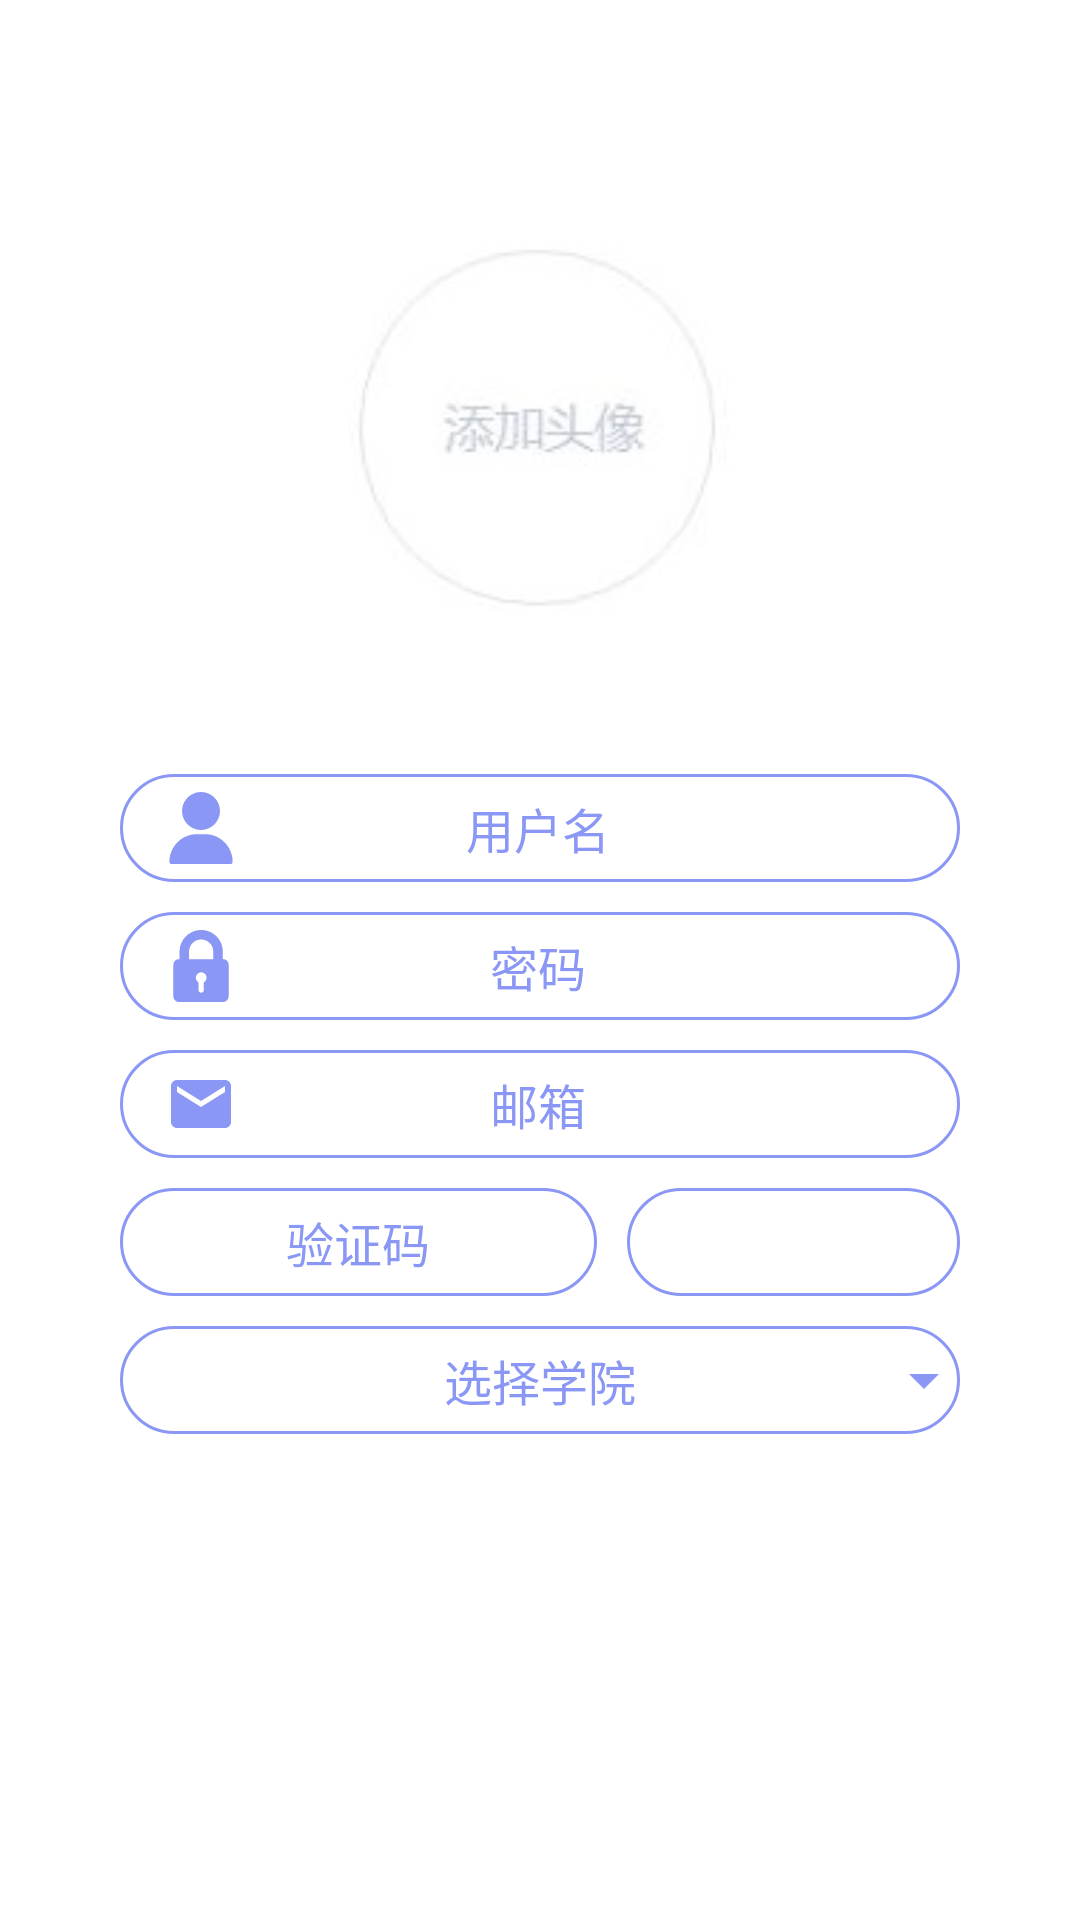

Write the Android layout XML for this screen, with the resource values it uses.
<!-- AndroidManifest.xml: application theme AppTheme.NoActionBar -->
<!-- res/layout/activity_create.xml -->
<LinearLayout xmlns:android="http://schemas.android.com/apk/res/android"
    android:layout_width="match_parent"
    android:layout_height="match_parent"
    xmlns:app="http://schemas.android.com/apk/res-auto"
    xmlns:design="http://schemas.android.com/tools"
    android:orientation="vertical"
    android:background="@color/white"
    >
    <ImageView
        android:layout_marginTop="80dp"
        android:layout_width="128dp"
        android:layout_height="128dp"
        android:src="@drawable/add_user"
        android:onClick="avatar"
        android:layout_gravity="center"/>
    <EditText
        android:layout_width="wrap_content"
        android:layout_height="0dp"
        android:layout_gravity="center"/>

    <LinearLayout
        android:id="@+id/zc_username_linear"
        android:layout_width="match_parent"
        android:layout_height="36dp"
        android:layout_marginLeft="40dp"
        android:layout_marginRight="40dp"
        android:layout_marginTop="50dp"
        android:background="@drawable/editshape2">

        <ImageView
            android:layout_width="wrap_content"
            android:layout_height="match_parent"
            android:layout_marginLeft="15dp"
            android:src="@drawable/ic_use_blue" />

        <EditText
            android:id="@+id/zc_username"
            android:layout_width="match_parent"
            android:layout_height="match_parent"
            android:layout_marginLeft="5dp"
            android:background="@null"
            android:gravity="center"
            android:hint="用户名"
            android:paddingRight="45dp"
            android:singleLine="true"
            android:textColor="@color/create_layout"
            android:textColorHint="@color/create_layout"
            android:textSize="16sp" />
    </LinearLayout>


    <LinearLayout
        android:id="@+id/zc_password_linear"
        android:layout_width="match_parent"
        android:layout_height="36dp"
        android:layout_marginLeft="40dp"
        android:layout_marginRight="40dp"
        android:layout_marginTop="10dp"
        android:background="@drawable/editshape2">

        <ImageView
            android:layout_width="wrap_content"
            android:layout_height="match_parent"
            android:layout_marginLeft="15dp"
            android:src="@drawable/ic_padlock_blue" />

        <EditText
            android:id="@+id/zc_password"
            android:layout_width="match_parent"
            android:layout_height="match_parent"
            android:layout_marginLeft="5dp"
            android:background="@null"
            android:gravity="center"
            android:hint="密码"
            android:inputType="textPassword"
            android:paddingRight="45dp"
            android:singleLine="true"
            android:textColor="@color/create_layout"
            android:textColorHint="@color/create_layout"
            android:textSize="16sp" />


    </LinearLayout>

    <LinearLayout
        android:id="@+id/zc_email_linear"
        android:layout_width="match_parent"
        android:layout_height="36dp"
        android:layout_marginLeft="40dp"
        android:layout_marginRight="40dp"
        android:layout_marginTop="10dp"
        android:background="@drawable/editshape2">

        <ImageView
            android:layout_width="wrap_content"
            android:layout_height="match_parent"
            android:layout_marginLeft="15dp"
            android:src="@drawable/ic_email_black_24dp_blue" />

        <EditText
            android:id="@+id/zc_email"
            android:layout_width="match_parent"
            android:layout_height="match_parent"
            android:layout_marginLeft="5dp"
            android:background="@null"
            android:gravity="center"
            android:hint="邮箱"
            android:paddingRight="45dp"
            android:singleLine="true"
            android:textColor="@color/create_layout"
            android:textColorHint="@color/create_layout"
            android:textSize="16sp" />
    </LinearLayout>
    <LinearLayout
        android:layout_width="match_parent"
        android:layout_height="36dp"
        android:layout_marginLeft="40dp"
        android:layout_marginRight="40dp"
        android:layout_marginTop="10dp"
        android:orientation="horizontal">
        <LinearLayout
            android:layout_width="wrap_content"
            android:layout_height="match_parent"
            android:background="@drawable/editshape2"
            android:orientation="horizontal"
            android:layout_weight="1">
            <EditText
                android:id="@+id/verify"
                android:layout_width="match_parent"
                android:layout_height="match_parent"
                android:background="@null"
                android:gravity="center"
                android:hint="验证码"
                android:singleLine="true"
                android:textColor="@color/create_layout"
                android:textColorHint="@color/create_layout"
                android:textSize="16sp"
                />
        </LinearLayout>
        <LinearLayout
            android:layout_width="wrap_content"
            android:layout_height="match_parent"
            android:background="@drawable/editshape2"
            android:orientation="horizontal"
            android:layout_weight="1"
            android:layout_marginLeft="10dp">
            <ImageView
                android:id="@+id/pic"
                android:layout_marginTop="1dp"
                android:layout_width="match_parent"
                android:layout_height="33dp"
                android:gravity="center"

                />
        </LinearLayout>
        </LinearLayout>

    <LinearLayout
        android:id="@+id/zc_choose"
        android:layout_width="match_parent"
        android:layout_height="36dp"
        android:layout_marginLeft="40dp"
        android:layout_marginRight="40dp"
        android:layout_marginTop="10dp"
        android:background="@drawable/editshape2"
        android:orientation="horizontal">

        <TextView
            android:id="@+id/zc_textview"
            android:layout_width="match_parent"
            android:layout_height="match_parent"
            android:background="@null"
            android:drawableRight="@drawable/ic_arrow_drop_down_black_24dp"
            android:gravity="center"
            android:paddingLeft="24dp"
            android:text="选择学院"
            android:textColor="@color/create_layout"
            android:textColorHint="@color/create_layout"
            android:textSize="16sp" />
        </LinearLayout>

    <Button
        android:id="@+id/next"
        android:layout_width="match_parent"
        android:layout_height="35dp"
        android:layout_marginLeft="40dp"
        android:layout_marginRight="40dp"
        android:layout_marginTop="15dp"
        android:background="@drawable/selector_loginbutton"
        android:text="下一步"
        android:textColor="@color/white"
        android:textSize="20sp"
        android:onClick="next"/>

</LinearLayout>
<!-- resources referenced by this layout -->
<resources>
  <color name="create_layout">#8A97F5</color>
  <color name="white">#ffffff</color>
  <!-- drawable add_user: jpg bitmap (drawable, 10206 bytes) -->
  <!-- drawable editshape2 (drawable) -->
  <?xml version="1.0" encoding="utf-8"?>
  <shape xmlns:android="http://schemas.android.com/apk/res/android"
      android:shape="rectangle">
  
      <corners android:radius="30dp"></corners>
      <stroke android:width="1dp" android:color="@color/create_layout"/>
  </shape>
  <!-- drawable ic_arrow_drop_down_black_24dp (drawable) -->
  <vector xmlns:android="http://schemas.android.com/apk/res/android"
          android:width="24dp"
          android:height="24dp"
          android:viewportWidth="24.0"
          android:viewportHeight="24.0">
      <path
          android:fillColor="@color/create_layout"
          android:pathData="M7,10l5,5 5,-5z"/>
  </vector>
  <!-- drawable ic_email_black_24dp_blue (drawable) -->
  <vector xmlns:android="http://schemas.android.com/apk/res/android"
      android:width="24dp"
      android:height="24dp"
      android:viewportWidth="24.0"
      android:viewportHeight="24.0">
      <path
          android:fillColor="@color/create_layout"
          android:pathData="M20,4L4,4c-1.1,0 -1.99,0.9 -1.99,2L2,18c0,1.1 0.9,2 2,2h16c1.1,0 2,-0.9 2,-2L22,6c0,-1.1 -0.9,-2 -2,-2zM20,8l-8,5 -8,-5L4,6l8,5 8,-5v2z"/>
  </vector>
  <!-- drawable ic_padlock_blue (drawable) -->
  <vector android:height="24dp" android:viewportHeight="489.4"
      android:viewportWidth="489.4" android:width="24dp" xmlns:android="http://schemas.android.com/apk/res/android">
      <path android:fillColor="#8A97F5" android:pathData="M99,147v51.1h-3.4c-21.4,0 -38.8,17.4 -38.8,38.8v213.7c0,21.4 17.4,38.8 38.8,38.8h298.2c21.4,0 38.8,-17.4 38.8,-38.8V236.8c0,-21.4 -17.4,-38.8 -38.8,-38.8h-1v-51.1C392.8,65.9 326.9,0 245.9,0C164.9,0.1 99,66 99,147zM267.7,353.2c-3,2.2 -3.8,4.3 -3.8,7.8c0.1,15.7 0.1,31.3 0.1,47l0,0c0.3,6.5 -3,12.9 -8.8,15.8c-13.7,7 -27.4,-2.8 -27.4,-15.8v-0.1c0,-15.7 0,-31.4 0.1,-47.1c0,-3.2 -0.7,-5.3 -3.5,-7.4c-14.2,-10.5 -18.9,-28.4 -11.8,-44.1c6.9,-15.3 23.8,-24.3 39.7,-21.1c17.7,3.6 30,17.8 30.2,35.5C282.5,336 277.6,346 267.7,353.2zM163.3,147c0,-45.6 37.1,-82.6 82.6,-82.6c45.6,0 82.6,37.1 82.6,82.6v51.1H163.3V147z"/>
  </vector>
  <!-- drawable ic_use_blue (drawable) -->
  <vector android:height="24dp" android:viewportHeight="512.0"
      android:viewportWidth="512.0" android:width="24dp" xmlns:android="http://schemas.android.com/apk/res/android">
      <path android:fillColor="#8A97F5" android:pathData="M256,0c-74.4,0 -135,60.6 -135,135s60.6,135 135,135s135,-60.6 135,-135S330.4,0 256,0z"/>
      <path android:fillColor="#8A97F5" android:pathData="M424,358.2C387,320.7 338,300 286,300h-60c-52,0 -101,20.7 -138,58.2C51.3,395.5 31,444.8 31,497c0,8.3 6.7,15 15,15h420c8.3,0 15,-6.7 15,-15C481,444.8 460.7,395.5 424,358.2z"/>
  </vector>
  <!-- drawable selector_loginbutton (drawable) -->
  <?xml version="1.0" encoding="utf-8"?>
  <selector xmlns:android="http://schemas.android.com/apk/res/android">
      <item android:drawable="@drawable/shape_loginbutton_pressed" android:state_pressed="true"/>
      <item android:drawable="@drawable/shape_loginbutton" android:state_pressed="false"/>
  </selector>
  <style name="AppTheme.NoActionBar">
          <item name="windowActionBar">false</item>
          <item name="windowNoTitle">true</item>
      </style>
  <!-- drawable shape_loginbutton (drawable) -->
  <?xml version="1.0" encoding="utf-8"?>
  <shape xmlns:android="http://schemas.android.com/apk/res/android"
  android:shape="rectangle">
  
  <solid android:color="@color/create_layout"></solid>
  <corners android:radius="20dp"></corners>
  </shape>
</resources>
